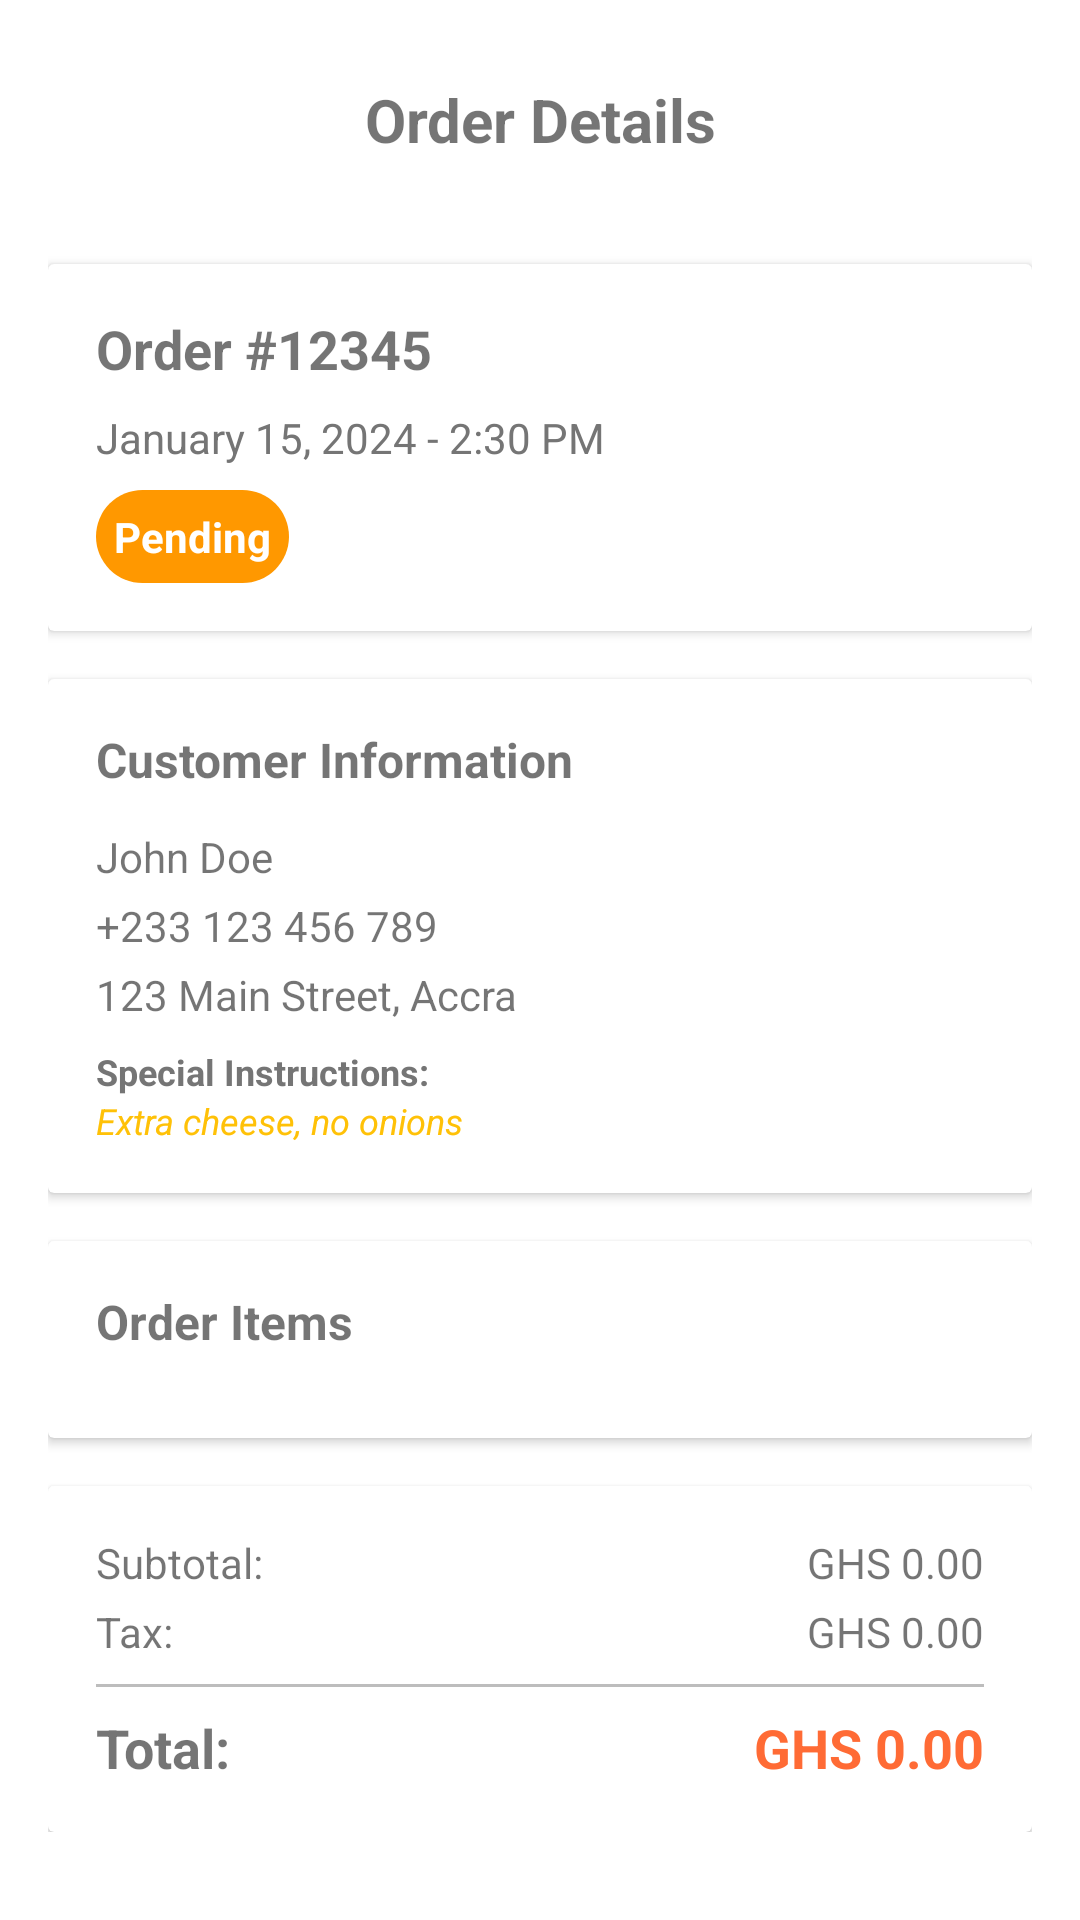

Android layout source for this screen:
<!-- AndroidManifest.xml: activity theme Theme.PizzaParlor.NoActionBar -->
<!-- res/layout/activity_order_detail.xml -->
<?xml version="1.0" encoding="utf-8"?>
<ScrollView xmlns:android="http://schemas.android.com/apk/res/android"
    android:layout_width="match_parent"
    android:layout_height="match_parent"
    android:background="@android:color/white">

    <LinearLayout
        android:layout_width="match_parent"
        android:layout_height="wrap_content"
        android:orientation="vertical"
        android:padding="16dp">

        
        <LinearLayout
            android:layout_width="match_parent"
            android:layout_height="wrap_content"
            android:orientation="horizontal"
            android:gravity="center_vertical"
            android:layout_marginBottom="24dp">

            <Button
                android:id="@+id/btn_back"
                android:layout_width="48dp"
                android:layout_height="48dp"
                android:text="←"
                android:textSize="20sp"
                android:background="?android:attr/selectableItemBackgroundBorderless" />

            <TextView
                android:layout_width="0dp"
                android:layout_height="wrap_content"
                android:layout_weight="1"
                android:text="Order Details"
                android:textSize="20sp"
                android:textStyle="bold"
                android:gravity="center" />

            <View
                android:layout_width="48dp"
                android:layout_height="48dp" />

        </LinearLayout>

        
        <androidx.cardview.widget.CardView
            android:layout_width="match_parent"
            android:layout_height="wrap_content"
            android:layout_marginBottom="16dp"
            android:background="@android:color/white"
            android:elevation="2dp">

            <LinearLayout
                android:layout_width="match_parent"
                android:layout_height="wrap_content"
                android:orientation="vertical"
                android:padding="16dp">

                <TextView
                    android:id="@+id/tv_order_id"
                    android:layout_width="match_parent"
                    android:layout_height="wrap_content"
                    android:text="Order #12345"
                    android:textSize="18sp"
                    android:textStyle="bold"
                    android:layout_marginBottom="8dp" />

                <TextView
                    android:id="@+id/tv_order_date"
                    android:layout_width="match_parent"
                    android:layout_height="wrap_content"
                    android:text="January 15, 2024 - 2:30 PM"
                    android:textSize="14sp"
                    android:textColor="@color/secondary_text"
                    android:layout_marginBottom="8dp" />

                <TextView
                    android:id="@+id/tv_order_status"
                    android:layout_width="wrap_content"
                    android:layout_height="wrap_content"
                    android:text="Pending"
                    android:textSize="14sp"
                    android:textStyle="bold"
                    android:padding="6dp"
                    android:background="@drawable/status_background"
                    android:textColor="@android:color/white" />

            </LinearLayout>

        </androidx.cardview.widget.CardView>

        
        <androidx.cardview.widget.CardView
            android:layout_width="match_parent"
            android:layout_height="wrap_content"
            android:layout_marginBottom="16dp"
            android:background="@android:color/white"
            android:elevation="2dp">

            <LinearLayout
                android:layout_width="match_parent"
                android:layout_height="wrap_content"
                android:orientation="vertical"
                android:padding="16dp">

                <TextView
                    android:layout_width="match_parent"
                    android:layout_height="wrap_content"
                    android:text="Customer Information"
                    android:textSize="16sp"
                    android:textStyle="bold"
                    android:layout_marginBottom="12dp" />

                <TextView
                    android:id="@+id/tv_customer_name"
                    android:layout_width="match_parent"
                    android:layout_height="wrap_content"
                    android:text="John Doe"
                    android:textSize="14sp"
                    android:layout_marginBottom="4dp" />

                <TextView
                    android:id="@+id/tv_customer_phone"
                    android:layout_width="match_parent"
                    android:layout_height="wrap_content"
                    android:text="+233 123 456 789"
                    android:textSize="14sp"
                    android:layout_marginBottom="4dp" />

                <TextView
                    android:id="@+id/tv_delivery_address"
                    android:layout_width="match_parent"
                    android:layout_height="wrap_content"
                    android:text="123 Main Street, Accra"
                    android:textSize="14sp"
                    android:layout_marginBottom="8dp" />

                <LinearLayout
                    android:id="@+id/ll_special_instructions"
                    android:layout_width="match_parent"
                    android:layout_height="wrap_content"
                    android:orientation="vertical"
                    android:visibility="visible">

                    <TextView
                        android:layout_width="match_parent"
                        android:layout_height="wrap_content"
                        android:text="Special Instructions:"
                        android:textSize="12sp"
                        android:textStyle="bold"
                        android:textColor="@color/secondary_text" />

                    <TextView
                        android:id="@+id/tv_special_instructions"
                        android:layout_width="match_parent"
                        android:layout_height="wrap_content"
                        android:text="Extra cheese, no onions"
                        android:textSize="12sp"
                        android:textStyle="italic"
                        android:textColor="@color/accent_color" />

                </LinearLayout>

            </LinearLayout>

        </androidx.cardview.widget.CardView>

        
        <androidx.cardview.widget.CardView
            android:layout_width="match_parent"
            android:layout_height="wrap_content"
            android:layout_marginBottom="16dp"
            android:background="@android:color/white"
            android:elevation="2dp">

            <LinearLayout
                android:layout_width="match_parent"
                android:layout_height="wrap_content"
                android:orientation="vertical"
                android:padding="16dp">

                <TextView
                    android:layout_width="match_parent"
                    android:layout_height="wrap_content"
                    android:text="Order Items"
                    android:textSize="16sp"
                    android:textStyle="bold"
                    android:layout_marginBottom="12dp" />

                <androidx.recyclerview.widget.RecyclerView
                    android:id="@+id/rv_order_items"
                    android:layout_width="match_parent"
                    android:layout_height="wrap_content"
                    android:nestedScrollingEnabled="false" />

            </LinearLayout>

        </androidx.cardview.widget.CardView>

        
        <androidx.cardview.widget.CardView
            android:layout_width="match_parent"
            android:layout_height="wrap_content"
            android:background="@android:color/white"
            android:elevation="2dp">

            <LinearLayout
                android:layout_width="match_parent"
                android:layout_height="wrap_content"
                android:orientation="vertical"
                android:padding="16dp">

                <LinearLayout
                    android:layout_width="match_parent"
                    android:layout_height="wrap_content"
                    android:orientation="horizontal">

                    <TextView
                        android:layout_width="0dp"
                        android:layout_height="wrap_content"
                        android:layout_weight="1"
                        android:text="Subtotal:"
                        android:textSize="14sp" />

                    <TextView
                        android:id="@+id/tv_subtotal"
                        android:layout_width="wrap_content"
                        android:layout_height="wrap_content"
                        android:text="GHS 0.00"
                        android:textSize="14sp" />

                </LinearLayout>

                <LinearLayout
                    android:layout_width="match_parent"
                    android:layout_height="wrap_content"
                    android:orientation="horizontal"
                    android:layout_marginTop="4dp">

                    <TextView
                        android:layout_width="0dp"
                        android:layout_height="wrap_content"
                        android:layout_weight="1"
                        android:text="Tax:"
                        android:textSize="14sp" />

                    <TextView
                        android:id="@+id/tv_tax"
                        android:layout_width="wrap_content"
                        android:layout_height="wrap_content"
                        android:text="GHS 0.00"
                        android:textSize="14sp" />

                </LinearLayout>

                <View
                    android:layout_width="match_parent"
                    android:layout_height="1dp"
                    android:background="@color/divider_color"
                    android:layout_marginVertical="8dp" />

                <LinearLayout
                    android:layout_width="match_parent"
                    android:layout_height="wrap_content"
                    android:orientation="horizontal">

                    <TextView
                        android:layout_width="0dp"
                        android:layout_height="wrap_content"
                        android:layout_weight="1"
                        android:text="Total:"
                        android:textSize="18sp"
                        android:textStyle="bold" />

                    <TextView
                        android:id="@+id/tv_total"
                        android:layout_width="wrap_content"
                        android:layout_height="wrap_content"
                        android:text="GHS 0.00"
                        android:textSize="18sp"
                        android:textStyle="bold"
                        android:textColor="@color/primary_color" />

                </LinearLayout>

            </LinearLayout>

        </androidx.cardview.widget.CardView>

    </LinearLayout>

</ScrollView>
<!-- resources referenced by this layout -->
<resources>
  <color name="accent_color">#FFC107</color>
  <color name="divider_color">#BDBDBD</color>
  <color name="primary_color">#FF6B35</color>
  <color name="secondary_text">#757575</color>
  <!-- drawable status_background (drawable) -->
  <?xml version="1.0" encoding="utf-8"?>
  <shape xmlns:android="http://schemas.android.com/apk/res/android"
      android:shape="rectangle">
      <corners android:radius="16dp" />
      <solid android:color="@color/status_pending" />
  </shape>
  <style name="Theme.PizzaParlor.NoActionBar">
          <item name="windowActionBar">false</item>
          <item name="windowNoTitle">true</item>
      </style>
  <color name="status_pending">#FF9800</color>
</resources>
